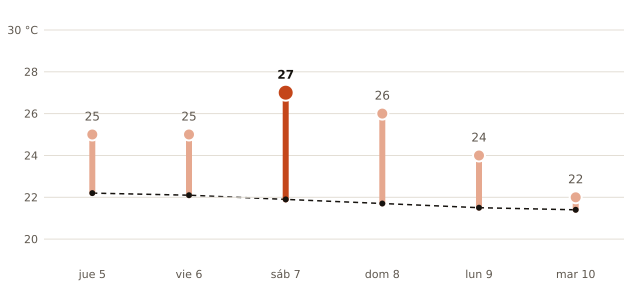

The file beside this chart, header and first rows:
fecha, máxima_prevista_C, máxima_normal_1991_2020_C
2026-11-05, 25, 22.2
2026-11-06, 25, 22.1
2026-11-07, 27, 21.9
2026-11-08, 26, 21.7
2026-11-09, 24, 21.5
2026-11-10, 22, 21.4
